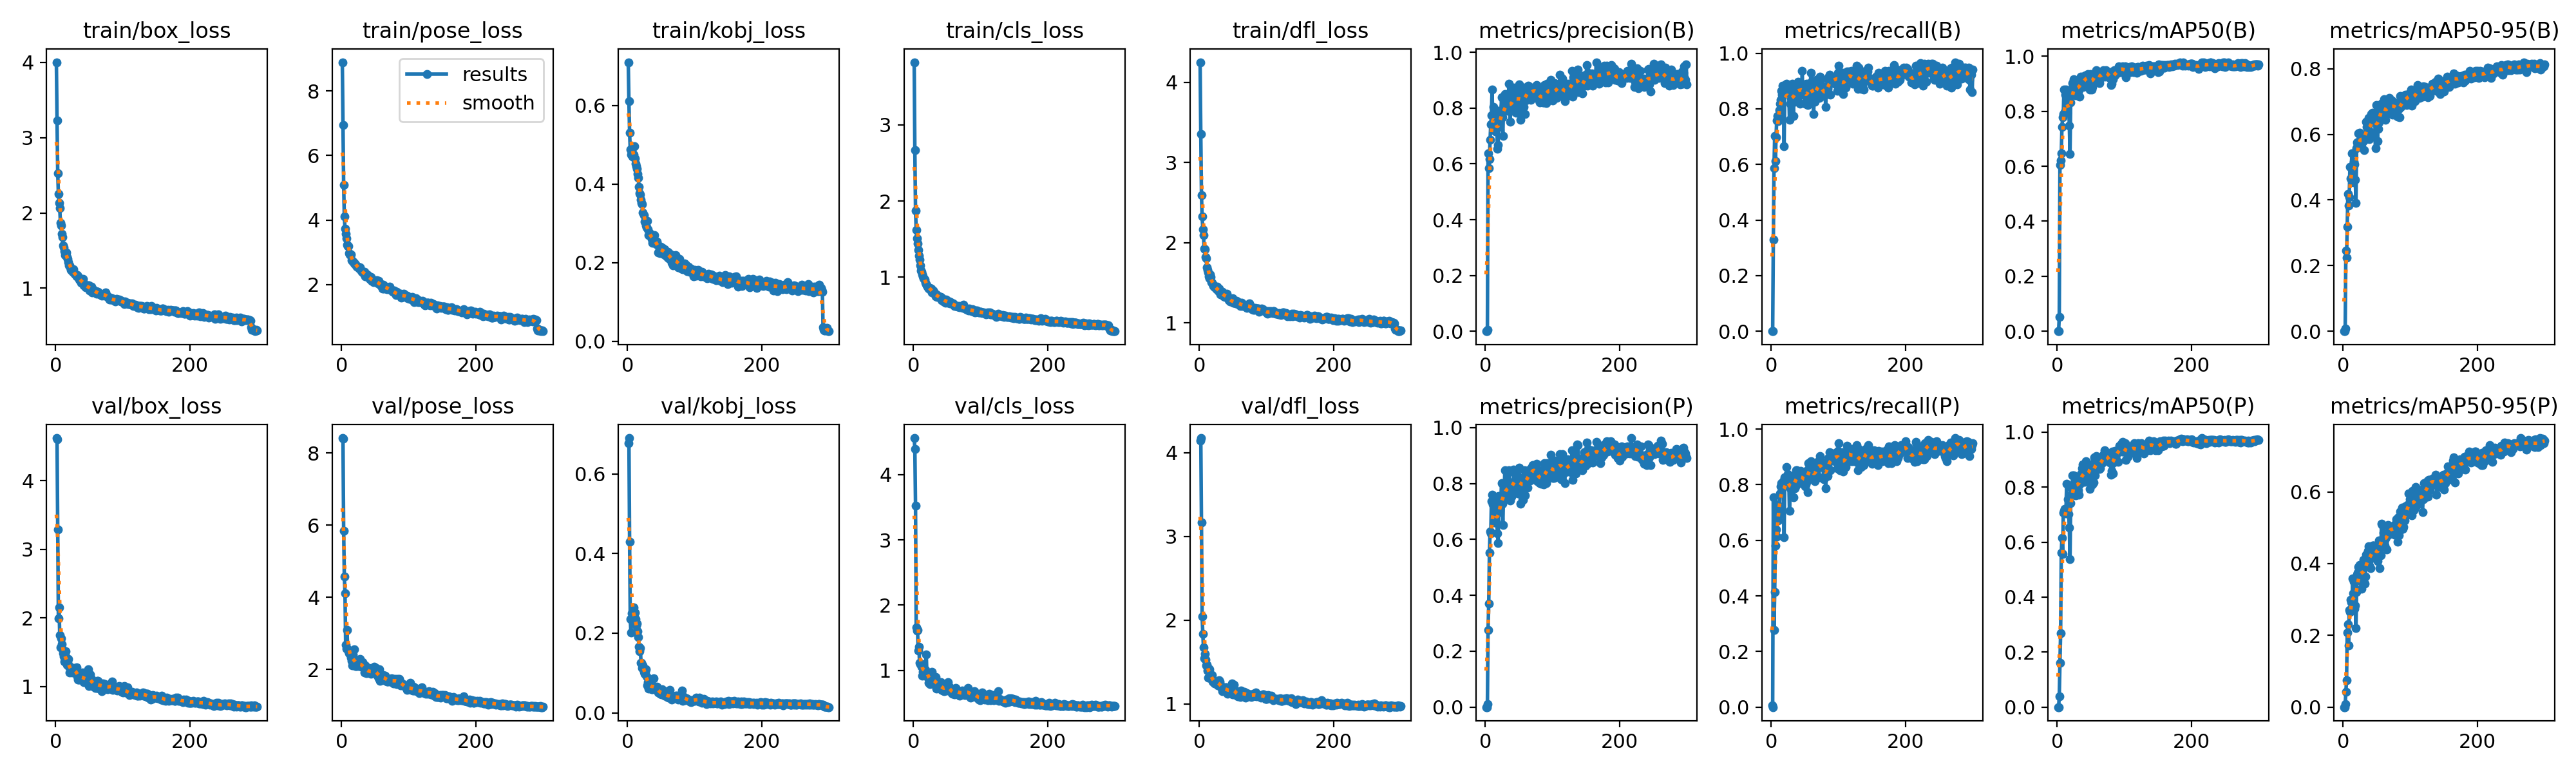

The table this chart was drawn from, first rows:
epoch, time, train/box_loss, train/pose_loss, train/kobj_loss, train/cls_loss, train/dfl_loss, metrics/precision(B), metrics/recall(B), metrics/mAP50(B), metrics/mAP50-95(B), metrics/precision(P), metrics/recall(P), metrics/mAP50(P), metrics/mAP50-95(P), val/box_loss, val/pose_loss, val/kobj_loss, val/cls_loss, val/dfl_loss, lr/pg0, lr/pg1, lr/pg2
1, 16.88, 4.002, 8.896, 0.7102, 3.821, 4.252, 0, 0, 0, 0, 0.00011, 0.00645, 5e-05, 1e-05, 4.622, 8.416, 0.6765, 4.562, 4.148, 0.0005, 0.0005, 0.0005
2, 30.64, 3.224, 6.95, 0.6113, 2.668, 3.357, 0, 0, 0, 0, 0, 0, 0, 0, 4.604, 8.4, 0.6899, 4.397, 4.176, 0.001017, 0.001017, 0.001017
3, 49.37, 2.529, 5.081, 0.53, 1.871, 2.596, 0.00436, 0.329, 0.05256, 0.00901, 0.01, 0.7548, 0.03833, 0.00875, 3.293, 5.838, 0.43, 3.525, 3.172, 0.001531, 0.001531, 0.001531
4, 59.57, 2.252, 4.113, 0.4879, 1.623, 2.327, 0.6376, 0.5871, 0.6052, 0.2457, 0.2759, 0.2774, 0.1609, 0.04196, 1.992, 4.577, 0.235, 1.657, 2.043, 0.001982, 0.001982, 0.001982
5, 69.7, 2.132, 3.736, 0.4756, 1.508, 2.171, 0.5859, 0.7032, 0.6222, 0.2233, 0.3702, 0.4129, 0.2679, 0.07483, 2.156, 4.121, 0.2016, 1.614, 1.838, 0.001976, 0.001976, 0.001976
6, 81.74, 2.063, 3.575, 0.485, 1.446, 2.097, 0.6176, 0.6129, 0.6466, 0.3176, 0.5514, 0.5806, 0.5611, 0.2079, 1.753, 2.686, 0.2503, 1.622, 1.673, 0.00197, 0.00197, 0.00197
7, 92.04, 1.871, 3.429, 0.4703, 1.362, 1.93, 0.6874, 0.6968, 0.7438, 0.4187, 0.6277, 0.6387, 0.6163, 0.2306, 1.567, 2.573, 0.2358, 1.299, 1.548, 0.001964, 0.001964, 0.001964
8, 101.2, 1.834, 3.237, 0.4699, 1.28, 1.917, 0.7413, 0.7581, 0.7779, 0.3822, 0.6215, 0.6129, 0.5563, 0.1718, 1.697, 3.097, 0.2396, 1.361, 1.6, 0.001958, 0.001958, 0.001958
9, 111.7, 1.723, 3.195, 0.4755, 1.23, 1.825, 0.7744, 0.775, 0.7905, 0.4087, 0.7366, 0.729, 0.7069, 0.2704, 1.62, 2.561, 0.2641, 1.12, 1.533, 0.001952, 0.001952, 0.001952
10, 124, 1.677, 3.184, 0.4963, 1.152, 1.805, 0.8669, 0.7548, 0.879, 0.5009, 0.7606, 0.671, 0.7125, 0.265, 1.539, 2.514, 0.2492, 1.097, 1.463, 0.001946, 0.001946, 0.001946
11, 133.8, 1.565, 2.975, 0.4652, 1.084, 1.693, 0.7477, 0.765, 0.7966, 0.4651, 0.7263, 0.7161, 0.7206, 0.2992, 1.488, 2.446, 0.2515, 1.106, 1.468, 0.00194, 0.00194, 0.00194
12, 143.8, 1.545, 2.939, 0.4514, 1.068, 1.661, 0.8042, 0.7951, 0.8612, 0.4984, 0.729, 0.6943, 0.7053, 0.2928, 1.441, 2.436, 0.2346, 1.058, 1.402, 0.001934, 0.001934, 0.001934
13, 154.2, 1.487, 2.909, 0.4459, 1.037, 1.634, 0.7635, 0.8194, 0.8781, 0.543, 0.6617, 0.7677, 0.7178, 0.2686, 1.364, 2.432, 0.219, 0.9203, 1.314, 0.001928, 0.001928, 0.001928
14, 165.4, 1.443, 2.939, 0.4381, 1.014, 1.583, 0.7286, 0.8313, 0.8634, 0.5055, 0.7033, 0.7935, 0.8126, 0.358, 1.469, 2.336, 0.2238, 0.9806, 1.424, 0.001922, 0.001922, 0.001922
15, 175.6, 1.44, 2.754, 0.4263, 0.9881, 1.556, 0.7165, 0.8645, 0.794, 0.4534, 0.6679, 0.8065, 0.7063, 0.3176, 1.516, 2.248, 0.2048, 1.011, 1.418, 0.001916, 0.001916, 0.001916
16, 185.1, 1.477, 2.727, 0.4153, 0.9817, 1.607, 0.7887, 0.8516, 0.8597, 0.5157, 0.7344, 0.7935, 0.7557, 0.3495, 1.359, 2.121, 0.1893, 0.9255, 1.329, 0.00191, 0.00191, 0.00191
17, 195.2, 1.412, 2.715, 0.3933, 0.973, 1.578, 0.7326, 0.8838, 0.8347, 0.5097, 0.6588, 0.7972, 0.7027, 0.2745, 1.319, 2.417, 0.1653, 0.9911, 1.311, 0.001904, 0.001904, 0.001904
18, 207.2, 1.387, 2.685, 0.3766, 0.9241, 1.509, 0.6554, 0.8516, 0.7468, 0.4621, 0.6211, 0.8129, 0.653, 0.2838, 1.357, 2.218, 0.1543, 1.008, 1.303, 0.001898, 0.001898, 0.001898
19, 216.2, 1.348, 2.643, 0.3726, 0.9074, 1.5, 0.6688, 0.6644, 0.6453, 0.3905, 0.5861, 0.612, 0.5374, 0.2208, 1.402, 2.555, 0.1627, 1.248, 1.342, 0.001892, 0.001892, 0.001892
20, 224.5, 1.301, 2.657, 0.3597, 0.8964, 1.486, 0.7898, 0.8581, 0.8323, 0.5569, 0.7562, 0.8258, 0.7409, 0.3215, 1.286, 2.17, 0.1257, 0.9074, 1.269, 0.001886, 0.001886, 0.001886
21, 234, 1.302, 2.608, 0.3517, 0.879, 1.465, 0.7321, 0.8581, 0.8588, 0.5764, 0.6986, 0.8194, 0.7703, 0.3688, 1.206, 2.094, 0.1257, 0.9358, 1.263, 0.00188, 0.00188, 0.00188
22, 245.8, 1.281, 2.602, 0.3482, 0.8706, 1.459, 0.7817, 0.8581, 0.8806, 0.5685, 0.7464, 0.8194, 0.795, 0.375, 1.289, 2.103, 0.1123, 0.8856, 1.277, 0.001874, 0.001874, 0.001874
23, 255.4, 1.244, 2.554, 0.3277, 0.849, 1.442, 0.7666, 0.8898, 0.9034, 0.6034, 0.7343, 0.8645, 0.8434, 0.3909, 1.223, 2.114, 0.1182, 0.8095, 1.245, 0.001868, 0.001868, 0.001868
24, 264.9, 1.225, 2.556, 0.3204, 0.8579, 1.451, 0.8389, 0.8774, 0.9157, 0.6042, 0.8019, 0.8387, 0.8424, 0.3957, 1.201, 2.103, 0.1025, 0.7892, 1.259, 0.001862, 0.001862, 0.001862
25, 273.8, 1.218, 2.515, 0.304, 0.8366, 1.419, 0.7686, 0.8645, 0.8714, 0.5831, 0.7279, 0.8194, 0.8132, 0.3817, 1.214, 2.138, 0.09862, 0.8258, 1.246, 0.001856, 0.001856, 0.001856
26, 285.8, 1.252, 2.492, 0.3051, 0.8514, 1.451, 0.7012, 0.863, 0.8707, 0.5799, 0.6516, 0.8258, 0.7848, 0.3517, 1.239, 2.216, 0.1037, 0.8953, 1.264, 0.00185, 0.00185, 0.00185
27, 295, 1.201, 2.536, 0.2942, 0.8024, 1.413, 0.8101, 0.7613, 0.8588, 0.5912, 0.7627, 0.7052, 0.769, 0.3306, 1.2, 2.297, 0.1095, 0.9787, 1.222, 0.001844, 0.001844, 0.001844
28, 305, 1.19, 2.443, 0.29, 0.8135, 1.4, 0.801, 0.8194, 0.9046, 0.5938, 0.7731, 0.7871, 0.8326, 0.39, 1.272, 2.125, 0.09186, 0.8047, 1.279, 0.001838, 0.001838, 0.001838
29, 315.2, 1.18, 2.427, 0.3065, 0.8295, 1.426, 0.8497, 0.8387, 0.904, 0.5769, 0.8472, 0.7871, 0.8299, 0.4, 1.252, 2.075, 0.06885, 0.799, 1.28, 0.001832, 0.001832, 0.001832
30, 327.2, 1.173, 2.388, 0.2849, 0.8088, 1.397, 0.796, 0.8258, 0.8843, 0.584, 0.7646, 0.7963, 0.8197, 0.41, 1.267, 2.093, 0.0769, 0.8552, 1.269, 0.001826, 0.001826, 0.001826
31, 336.4, 1.157, 2.401, 0.2692, 0.7819, 1.354, 0.7972, 0.8903, 0.8737, 0.5521, 0.7653, 0.8323, 0.7887, 0.3463, 1.279, 2.197, 0.06145, 0.8758, 1.226, 0.00182, 0.00182, 0.00182
32, 346.4, 1.173, 2.377, 0.2707, 0.781, 1.395, 0.7909, 0.8543, 0.8775, 0.5841, 0.7491, 0.8091, 0.7723, 0.3444, 1.148, 2.143, 0.06653, 0.8318, 1.196, 0.001814, 0.001814, 0.001814
33, 357.3, 1.147, 2.331, 0.2743, 0.7456, 1.357, 0.7932, 0.7742, 0.8534, 0.5861, 0.7725, 0.7548, 0.8105, 0.3647, 1.105, 2.041, 0.07505, 0.8992, 1.195, 0.001808, 0.001808, 0.001808
34, 367.8, 1.149, 2.394, 0.2711, 0.7712, 1.385, 0.8306, 0.8858, 0.9195, 0.6383, 0.7877, 0.8129, 0.8299, 0.4255, 1.102, 1.914, 0.06428, 0.7241, 1.155, 0.001802, 0.001802, 0.001802
35, 377.3, 1.116, 2.26, 0.2687, 0.7414, 1.36, 0.8865, 0.8258, 0.9254, 0.6224, 0.8468, 0.7871, 0.848, 0.4047, 1.166, 2.121, 0.06486, 0.8255, 1.182, 0.001796, 0.001796, 0.001796
36, 386.5, 1.105, 2.303, 0.2608, 0.7588, 1.336, 0.802, 0.8581, 0.8964, 0.6326, 0.7922, 0.7935, 0.819, 0.3918, 1.103, 2.036, 0.05923, 0.7922, 1.17, 0.00179, 0.00179, 0.00179
37, 395.8, 1.101, 2.246, 0.2509, 0.7529, 1.331, 0.7515, 0.8645, 0.8943, 0.6146, 0.7403, 0.8516, 0.8686, 0.4357, 1.115, 1.903, 0.05943, 0.7621, 1.179, 0.001784, 0.001784, 0.001784
38, 408, 1.073, 2.315, 0.2686, 0.7493, 1.327, 0.8291, 0.8761, 0.9249, 0.6507, 0.8048, 0.8511, 0.8823, 0.4488, 1.12, 1.936, 0.06723, 0.7348, 1.192, 0.001778, 0.001778, 0.001778
39, 417.1, 1.096, 2.236, 0.2533, 0.7319, 1.331, 0.7909, 0.8645, 0.8887, 0.5855, 0.7531, 0.8258, 0.8201, 0.3943, 1.171, 1.989, 0.08659, 0.7716, 1.201, 0.001772, 0.001772, 0.001772
40, 427.1, 1.099, 2.267, 0.2698, 0.733, 1.36, 0.825, 0.8968, 0.9049, 0.5979, 0.7848, 0.847, 0.83, 0.4125, 1.201, 1.955, 0.06123, 0.7867, 1.199, 0.001766, 0.001766, 0.001766
41, 437, 1.122, 2.234, 0.2551, 0.7446, 1.362, 0.808, 0.8645, 0.9117, 0.6069, 0.7654, 0.8194, 0.8192, 0.3874, 1.142, 2.045, 0.06249, 0.8185, 1.169, 0.00176, 0.00176, 0.00176
42, 448.5, 1.035, 2.164, 0.2516, 0.6958, 1.317, 0.8737, 0.8516, 0.9306, 0.6623, 0.8503, 0.8129, 0.8764, 0.4273, 1.064, 1.907, 0.06443, 0.7016, 1.125, 0.001754, 0.001754, 0.001754
43, 458.3, 1.053, 2.169, 0.2463, 0.7216, 1.307, 0.8517, 0.8194, 0.918, 0.6381, 0.8383, 0.8065, 0.8938, 0.4391, 1.146, 1.915, 0.05875, 0.7592, 1.161, 0.001748, 0.001748, 0.001748
44, 468.3, 1.031, 2.231, 0.253, 0.7109, 1.285, 0.8523, 0.8935, 0.9298, 0.6666, 0.8096, 0.8506, 0.856, 0.45, 1.065, 1.885, 0.0651, 0.6959, 1.14, 0.001742, 0.001742, 0.001742
45, 476.9, 1.009, 2.104, 0.2452, 0.6853, 1.288, 0.8292, 0.8581, 0.9188, 0.6392, 0.7956, 0.8258, 0.8672, 0.4502, 1.098, 1.935, 0.06168, 0.7158, 1.172, 0.001736, 0.001736, 0.001736
46, 488.8, 1.027, 2.119, 0.2264, 0.6914, 1.272, 0.7836, 0.9355, 0.9362, 0.6594, 0.7982, 0.8452, 0.8785, 0.4494, 1.083, 1.916, 0.05169, 0.6766, 1.163, 0.00173, 0.00173, 0.00173
47, 498.7, 1.017, 2.071, 0.2359, 0.6635, 1.271, 0.8546, 0.8516, 0.9325, 0.6567, 0.8223, 0.8194, 0.8794, 0.4486, 1.11, 1.965, 0.05361, 0.6995, 1.174, 0.001724, 0.001724, 0.001724
48, 507.5, 1.038, 2.139, 0.2233, 0.708, 1.267, 0.8026, 0.871, 0.8781, 0.5582, 0.7642, 0.8194, 0.7925, 0.4147, 1.251, 2.076, 0.04766, 0.7916, 1.241, 0.001718, 0.001718, 0.001718
49, 517.9, 1.04, 2.113, 0.2399, 0.7021, 1.306, 0.8477, 0.8581, 0.9348, 0.6898, 0.8165, 0.8258, 0.8708, 0.4324, 1.003, 1.944, 0.04717, 0.6934, 1.114, 0.001712, 0.001712, 0.001712
50, 529.2, 0.9732, 2.086, 0.2339, 0.6724, 1.251, 0.8862, 0.8194, 0.92, 0.6402, 0.8575, 0.7935, 0.8828, 0.4509, 1.114, 1.945, 0.04646, 0.7716, 1.161, 0.001706, 0.001706, 0.001706
51, 539.2, 0.9929, 2.104, 0.2252, 0.666, 1.251, 0.8454, 0.8258, 0.8781, 0.5801, 0.8166, 0.8, 0.8363, 0.4079, 1.172, 2.046, 0.05881, 0.8231, 1.229, 0.0017, 0.0017, 0.0017
52, 548.8, 1.011, 2.137, 0.2371, 0.676, 1.269, 0.7576, 0.8903, 0.8878, 0.6159, 0.7289, 0.8498, 0.8089, 0.4203, 1.119, 1.904, 0.04795, 0.7413, 1.162, 0.001694, 0.001694, 0.001694
53, 559.4, 1.022, 2.046, 0.2342, 0.6853, 1.277, 0.8411, 0.8323, 0.9259, 0.6368, 0.8207, 0.8129, 0.8827, 0.4643, 1.112, 1.826, 0.05519, 0.7506, 1.162, 0.001688, 0.001688, 0.001688
54, 569.9, 0.9463, 2.027, 0.2213, 0.6525, 1.243, 0.8541, 0.8129, 0.907, 0.6505, 0.8154, 0.7742, 0.8164, 0.3875, 1.01, 1.925, 0.04719, 0.6943, 1.107, 0.001682, 0.001682, 0.001682
55, 579.3, 0.9874, 2.111, 0.2334, 0.6737, 1.273, 0.833, 0.8903, 0.9278, 0.6685, 0.8204, 0.8774, 0.9078, 0.464, 1.062, 1.76, 0.04319, 0.7155, 1.118, 0.001676, 0.001676, 0.001676
56, 588.2, 0.9808, 2.024, 0.2296, 0.663, 1.256, 0.8363, 0.8581, 0.9336, 0.6689, 0.7424, 0.8581, 0.8429, 0.4233, 1.043, 2.001, 0.04693, 0.6732, 1.122, 0.00167, 0.00167, 0.00167
57, 598.7, 0.9718, 2.025, 0.2178, 0.6564, 1.239, 0.8045, 0.8774, 0.9327, 0.6935, 0.7832, 0.8624, 0.9019, 0.5109, 0.994, 1.681, 0.04411, 0.6471, 1.094, 0.001664, 0.001664, 0.001664
58, 610.7, 0.9506, 1.983, 0.2262, 0.6458, 1.259, 0.8728, 0.8853, 0.9502, 0.6956, 0.847, 0.8573, 0.9136, 0.5084, 1.021, 1.704, 0.04385, 0.6423, 1.105, 0.001658, 0.001658, 0.001658
59, 619.8, 0.9446, 1.953, 0.2145, 0.6531, 1.232, 0.7787, 0.9306, 0.929, 0.6854, 0.7569, 0.884, 0.8797, 0.462, 0.9813, 1.831, 0.03909, 0.666, 1.112, 0.001652, 0.001652, 0.001652
60, 628.7, 0.9567, 1.955, 0.2277, 0.6372, 1.248, 0.8276, 0.898, 0.9411, 0.6715, 0.7929, 0.8644, 0.88, 0.4852, 1.063, 1.74, 0.0417, 0.6735, 1.146, 0.001646, 0.001646, 0.001646
... 240 more rows
